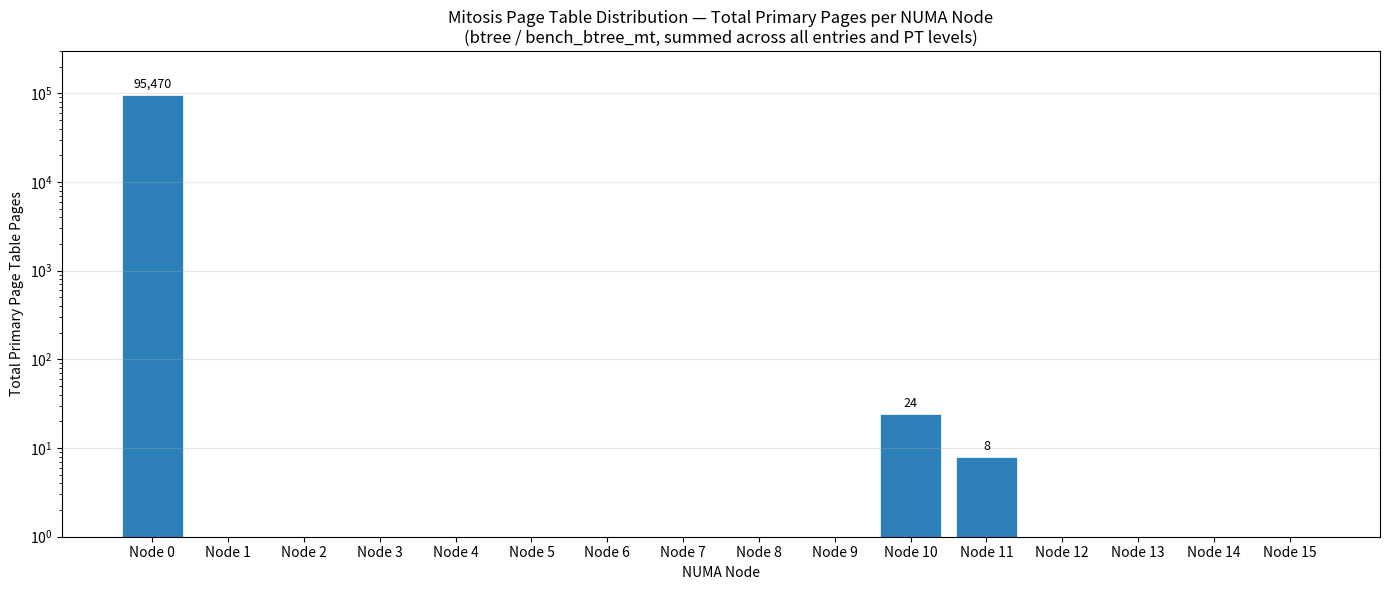

Here is the Python script that generated this plot:
import matplotlib.pyplot as plt
import numpy as np

nodes = [f"Node {i}" for i in range(16)]

# Entry #507: numactl-wasp — all on Node 10: 1+3+3+5=12
e507 = [0, 0, 0, 0, 0, 0, 0, 0, 0, 0, 12, 0, 0, 0, 0, 0]

# Entry #508: bench_btree_mt (PGD+PUD+PMD+PTE per node)
e508 = [
    0+1+187+95282,   # Node0  = 95470
    0+0+0+0,         # Node1  = 0
    0+0+0+0,         # Node2  = 0
    0+0+0+0,         # Node3  = 0
    0+0+0+0,         # Node4  = 0
    0+0+0+0,         # Node5  = 0
    0+0+0+0,         # Node6  = 0
    0+0+0+0,         # Node7  = 0
    0+0+0+0,         # Node8  = 0
    0+0+0+0,         # Node9  = 0
    0+0+0+0,         # Node10 = 0
    1+2+2+3,         # Node11 = 8
    0+0+0+0,         # Node12 = 0
    0+0+0+0,         # Node13 = 0
    0+0+0+0,         # Node14 = 0
    0+0+0+0,         # Node15 = 0
]

# Entry #509: time — all on Node 10: 1+3+3+5=12
e509 = [0, 0, 0, 0, 0, 0, 0, 0, 0, 0, 12, 0, 0, 0, 0, 0]

totals = np.array(e507) + np.array(e508) + np.array(e509)

fig, ax = plt.subplots(figsize=(14, 6))
bars = ax.bar(nodes, totals, color="#2c7fb8", edgecolor="white", linewidth=0.5)

for bar, val in zip(bars, totals):
    if val > 0:
        ax.annotate(f"{val:,}", (bar.get_x() + bar.get_width() / 2, bar.get_height()),
                    textcoords="offset points", xytext=(0, 5), ha="center", fontsize=9)

ax.set_ylabel("Total Primary Page Table Pages")
ax.set_xlabel("NUMA Node")
ax.set_title("Mitosis Page Table Distribution — Total Primary Pages per NUMA Node\n(btree / bench_btree_mt, summed across all entries and PT levels)")
ax.set_yscale("log")
ax.set_ylim(1, 300000)
ax.grid(axis="y", alpha=0.3)
fig.tight_layout()
plt.savefig("pt_distribution_btree.png", dpi=150)
plt.show()
print("Saved to pt_distribution_btree.png")
